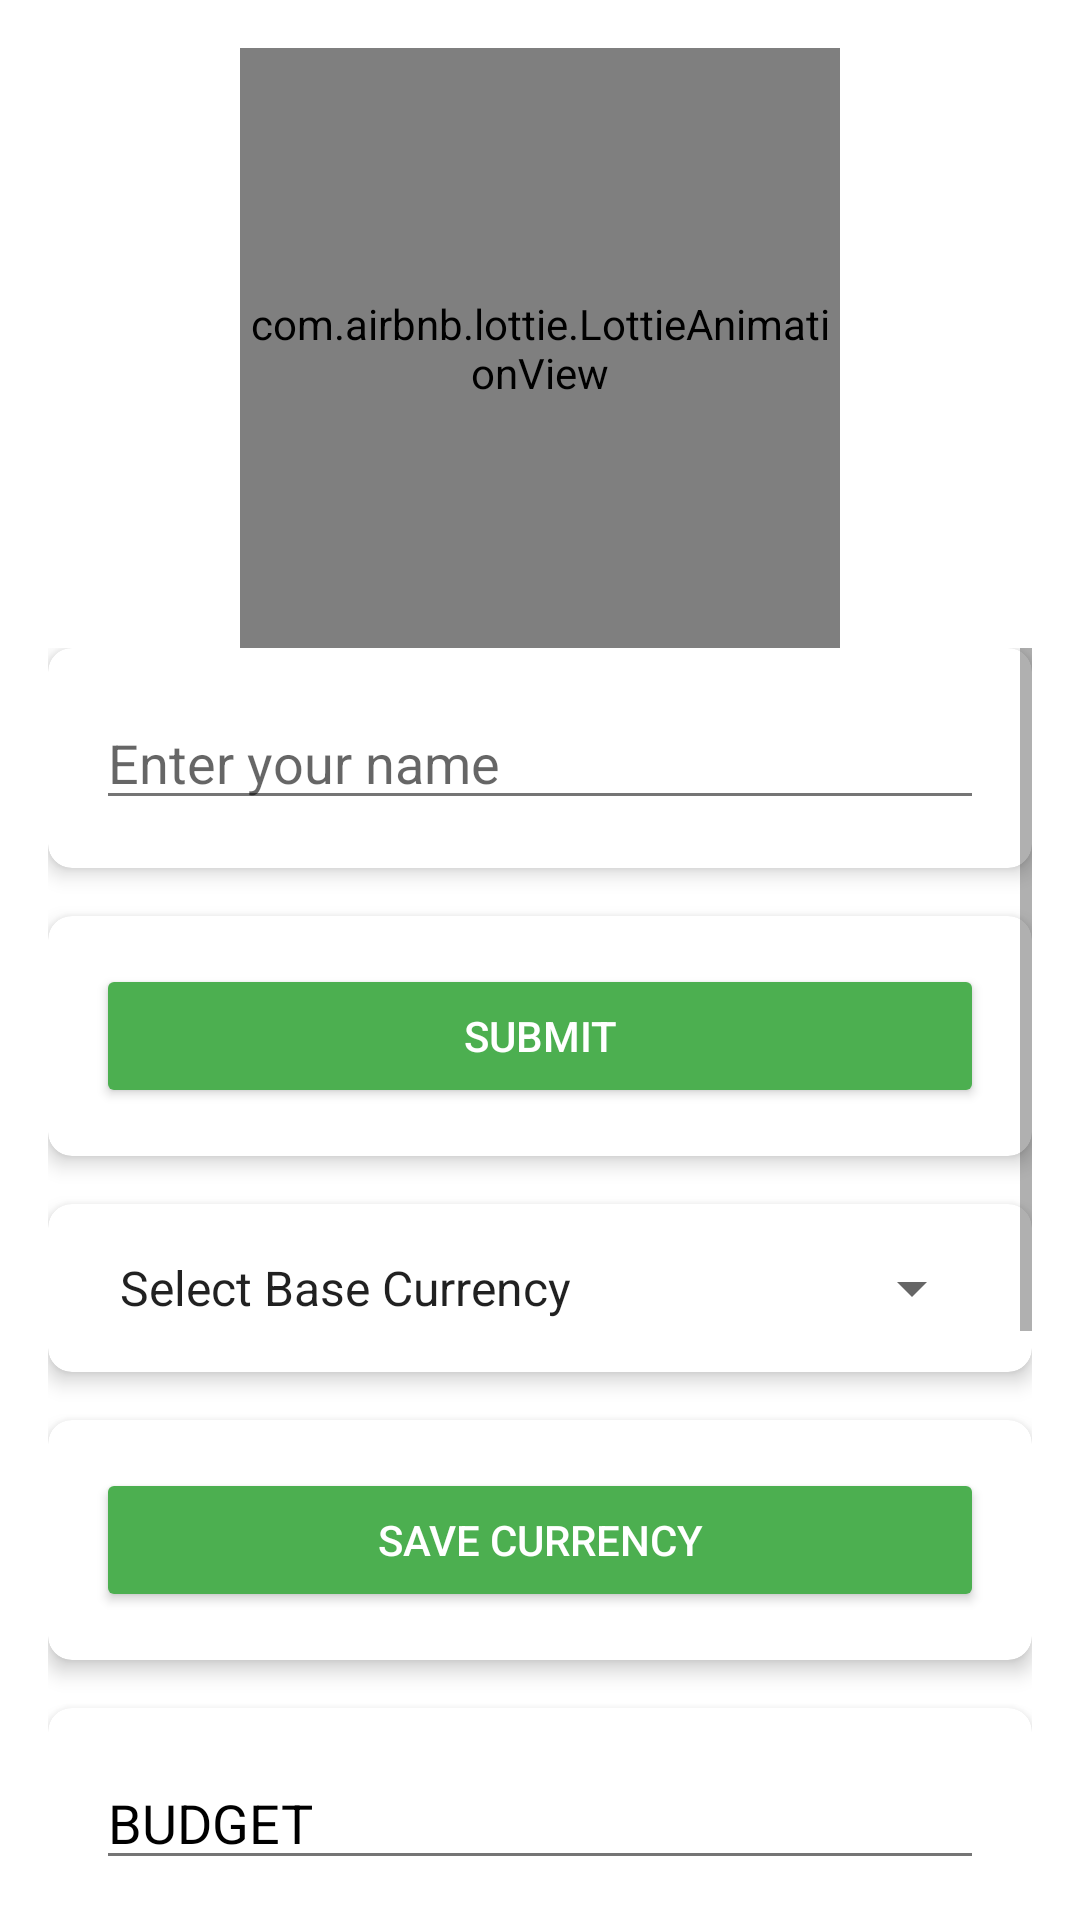

This screen was rendered from an Android layout file. Write that file and the resources it references.
<!-- AndroidManifest.xml: application theme Theme.Cashly -->
<!-- res/layout/fragment_profile.xml -->
<?xml version="1.0" encoding="utf-8"?>
<LinearLayout xmlns:android="http://schemas.android.com/apk/res/android"
    xmlns:tools="http://schemas.android.com/tools"
    xmlns:cardview="http://schemas.android.com/apk/res-auto"
    xmlns:app="http://schemas.android.com/apk/res-auto"
    android:layout_width="match_parent"
    android:layout_height="match_parent"
    tools:context=".navigation.Profile"
    android:orientation="vertical"
    android:padding="16dp"
    android:background="@color/white">

    <com.airbnb.lottie.LottieAnimationView
        android:id="@+id/lootieAnimationViewonboard1"
        android:layout_width="200dp"
        android:layout_height="200dp"
        android:layout_gravity="center_horizontal"
        app:lottie_autoPlay="true"
        app:lottie_loop="true"
        app:lottie_rawRes="@raw/user" />

    
    <ScrollView
        android:layout_width="match_parent"
        android:layout_height="match_parent">

        <LinearLayout
            android:layout_width="match_parent"
            android:layout_height="wrap_content"
            android:orientation="vertical">

            
            <androidx.cardview.widget.CardView
                android:layout_width="match_parent"
                android:layout_height="wrap_content"
                android:layout_marginBottom="16dp"
                cardview:cardCornerRadius="8dp"
                cardview:cardElevation="4dp">
                <LinearLayout
                    android:layout_width="match_parent"
                    android:layout_height="wrap_content"
                    android:orientation="vertical"
                    android:padding="16dp">
                    <EditText
                        android:id="@+id/etName"
                        android:layout_width="match_parent"
                        android:layout_height="wrap_content"
                        android:hint="Enter your name"
                        android:inputType="textPersonName"
                        android:textColor="@color/black"
                        android:backgroundTint="@color/gray_600"/>
                </LinearLayout>
            </androidx.cardview.widget.CardView>

            
            <androidx.cardview.widget.CardView
                android:layout_width="match_parent"
                android:layout_height="wrap_content"
                android:layout_marginBottom="16dp"
                cardview:cardCornerRadius="8dp"
                cardview:cardElevation="4dp">
                <LinearLayout
                    android:layout_width="match_parent"
                    android:layout_height="wrap_content"
                    android:orientation="vertical"
                    android:padding="16dp">
                    <Button
                        android:id="@+id/saveName"
                        android:layout_width="match_parent"
                        android:layout_height="wrap_content"
                        android:text="Submit"
                        android:backgroundTint="@color/primary"
                        android:textColor="@color/white"/>
                </LinearLayout>
            </androidx.cardview.widget.CardView>

            
            <androidx.cardview.widget.CardView
                android:layout_width="match_parent"
                android:layout_height="wrap_content"
                android:layout_marginBottom="16dp"
                cardview:cardCornerRadius="8dp"
                cardview:cardElevation="4dp">
                <LinearLayout
                    android:layout_width="match_parent"
                    android:layout_height="wrap_content"
                    android:orientation="vertical"
                    android:padding="16dp">
                    <Spinner
                        android:id="@+id/etCurrency"
                        android:layout_width="match_parent"
                        android:layout_height="wrap_content"
                        android:entries="@array/base_currencies_array"/>
                </LinearLayout>
            </androidx.cardview.widget.CardView>

            
            <androidx.cardview.widget.CardView
                android:layout_width="match_parent"
                android:layout_height="wrap_content"
                android:layout_marginBottom="16dp"
                cardview:cardCornerRadius="8dp"
                cardview:cardElevation="4dp">
                <LinearLayout
                    android:layout_width="match_parent"
                    android:layout_height="wrap_content"
                    android:orientation="vertical"
                    android:padding="16dp">
                    <Button
                        android:id="@+id/saveCurrency"
                        android:layout_width="match_parent"
                        android:layout_height="wrap_content"
                        android:text="@string/save_currency"
                        android:backgroundTint="@color/green"
                        android:textColor="@color/white"/>
                </LinearLayout>
            </androidx.cardview.widget.CardView>

            
            <androidx.cardview.widget.CardView
                android:layout_width="match_parent"
                android:layout_height="wrap_content"
                android:layout_marginBottom="16dp"
                cardview:cardCornerRadius="8dp"
                cardview:cardElevation="4dp">
                <LinearLayout
                    android:layout_width="match_parent"
                    android:layout_height="wrap_content"
                    android:orientation="vertical"
                    android:padding="16dp">
                    <EditText
                        android:id="@+id/etBudget"
                        android:layout_width="match_parent"
                        android:layout_height="wrap_content"
                        android:ems="10"
                        android:inputType="text"
                        android:text="BUDGET"
                        android:textColor="@color/black"
                        android:backgroundTint="@color/gray_600"/>
                </LinearLayout>
            </androidx.cardview.widget.CardView>

            
            <androidx.cardview.widget.CardView
                android:layout_width="match_parent"
                android:layout_height="wrap_content"
                android:layout_marginBottom="16dp"
                cardview:cardCornerRadius="8dp"
                cardview:cardElevation="4dp">
                <LinearLayout
                    android:layout_width="match_parent"
                    android:layout_height="wrap_content"
                    android:orientation="vertical"
                    android:padding="16dp">
                    <Button
                        android:id="@+id/budgetBtn"
                        android:layout_width="match_parent"
                        android:layout_height="wrap_content"
                        android:text="SET BUDGET"
                        android:backgroundTint="@color/primary"
                        android:textColor="@color/white"/>
                </LinearLayout>
            </androidx.cardview.widget.CardView>

            
            <androidx.cardview.widget.CardView
                android:layout_width="match_parent"
                android:layout_height="wrap_content"
                android:layout_marginBottom="16dp"
                cardview:cardCornerRadius="8dp"
                cardview:cardElevation="4dp">
                <LinearLayout
                    android:layout_width="match_parent"
                    android:layout_height="wrap_content"
                    android:orientation="vertical"
                    android:padding="16dp">
                    <Button
                        android:id="@+id/backupBtn"
                        android:layout_width="match_parent"
                        android:layout_height="wrap_content"
                        android:text="BACKUP"
                        android:backgroundTint="@color/green_500"
                        android:textColor="@color/white"/>
                </LinearLayout>
            </androidx.cardview.widget.CardView>

            
            <androidx.cardview.widget.CardView
                android:layout_width="match_parent"
                android:layout_height="wrap_content"
                android:layout_marginBottom="16dp"
                cardview:cardCornerRadius="8dp"
                cardview:cardElevation="4dp">
                <LinearLayout
                    android:layout_width="match_parent"
                    android:layout_height="wrap_content"
                    android:orientation="vertical"
                    android:padding="16dp">
                    <Button
                        android:id="@+id/restoreBtn"
                        android:layout_width="match_parent"
                        android:layout_height="wrap_content"
                        android:text="RESTORE"
                        android:backgroundTint="@color/red_500"
                        android:textColor="@color/white"/>
                </LinearLayout>
            </androidx.cardview.widget.CardView>

        </LinearLayout>
    </ScrollView>

</LinearLayout>
<!-- resources referenced by this layout -->
<resources>
  <string-array name="base_currencies_array">
          <item>Select Base Currency</item>
          <item>USD - US Dollar</item>
          <item>EUR - Euro</item>
          <item>LKR - Sri Lankan Rupee</item>
          <item>INR - Indian Rupee</item>
          <item>GBP - British Pound</item>
          <item>JPY - Japanese Yen</item>
          <item>AUD - Australian Dollar</item>
          <item>CAD - Canadian Dollar</item>
      </string-array>
  <color name="black">#FF000000</color>
  <color name="gray_600">#757575</color>
  <color name="green">#FF4CAF50</color>
  <color name="green_500">#4CAF50</color>
  <color name="primary">#FF4CAF50</color>
  <color name="red_500">#F44336</color>
  <color name="white">#FFFFFFFF</color>
  <string name="save_currency">SAVE CURRENCY</string>
  <style name="Theme.Cashly" parent="Theme.MaterialComponents.DayNight.NoActionBar">
          
          <item name="colorOnPrimary">@color/white</item>
      </style>
</resources>
